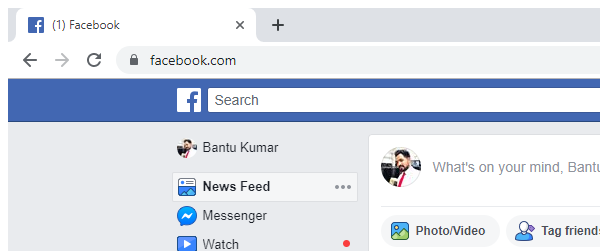
Task: Robotic Enterprise Framework
Workflow: logoutFacebook

Step 1: Logout facebook in window '*Facebook' (chrome.exe)

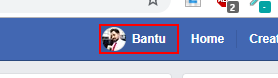
Step 2: find the link

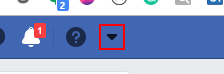
Step 3 [then]: click on the element

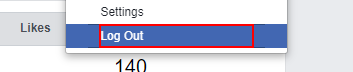
Step 4: click on the element 'Log Out'